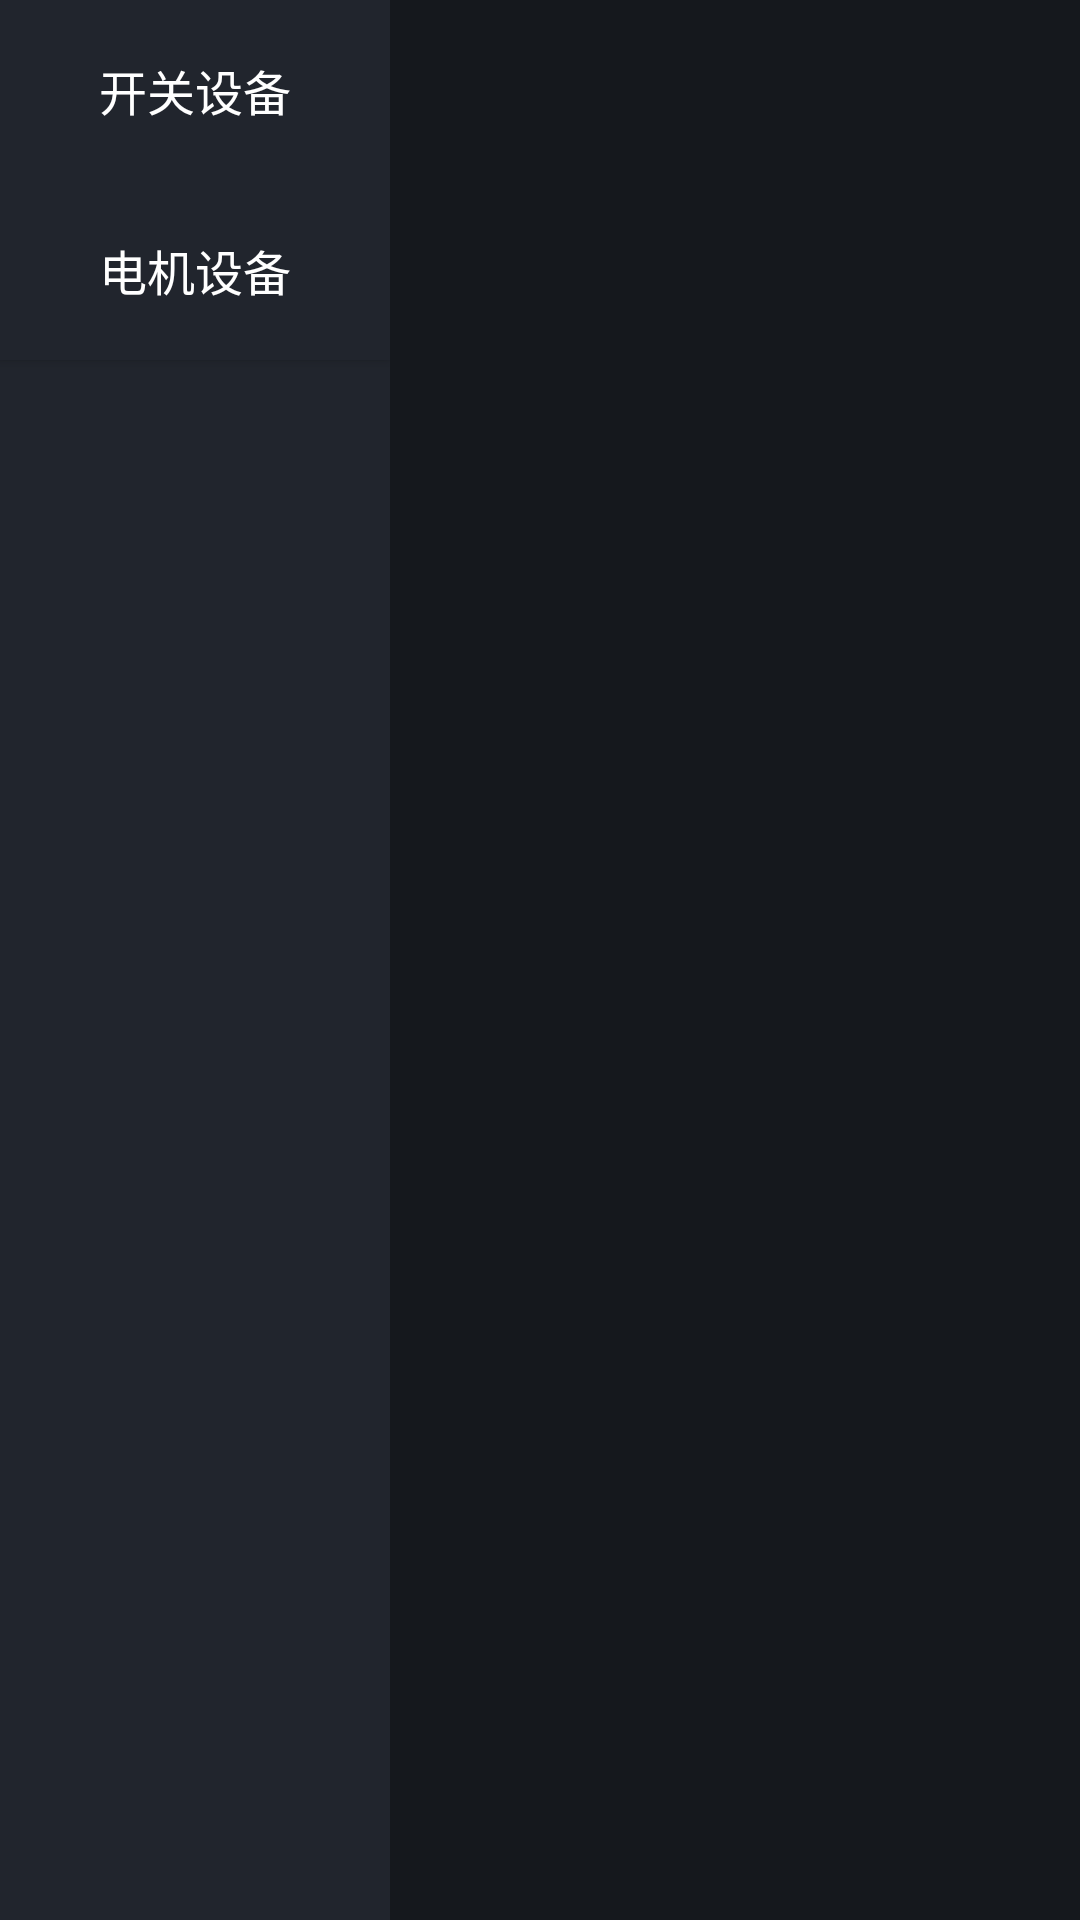

Android layout source for this screen:
<!-- AndroidManifest.xml: application theme Theme.AICenter -->
<!-- res/layout/layout_panel_device.xml -->
<?xml version="1.0" encoding="utf-8"?>
<LinearLayout xmlns:android="http://schemas.android.com/apk/res/android"
    android:id="@+id/rl_content"
    android:layout_width="match_parent"
    android:layout_height="match_parent"
    android:orientation="horizontal">

    <LinearLayout
        android:layout_width="@dimen/button_width"
        android:layout_height="match_parent"
        android:background="@color/device_background"
        android:orientation="vertical">

        <Button
            android:id="@+id/btn_panel_switch"
            android:layout_width="match_parent"
            android:layout_height="60dp"
            android:background="@drawable/button_panel_style"
            android:text="@string/text_panel_switch"
            android:textColor="@color/panel_button_style"
            android:textSize="@dimen/button_text_size" />

        <Button
            android:id="@+id/btn_panel_curtain"
            android:layout_width="match_parent"
            android:layout_height="60dp"
            android:background="@drawable/button_panel_style"
            android:text="@string/text_panel_curtain"
            android:textColor="@color/panel_button_style"
            android:textSize="@dimen/button_text_size" />
    </LinearLayout>

    <ListView
        android:id="@+id/lv_panel"
        android:layout_width="match_parent"
        android:layout_height="match_parent"
        android:divider="@color/list_line_color"
        android:dividerHeight="1dp"
        android:background="@color/background_color" />
</LinearLayout>
<!-- resources referenced by this layout -->
<resources>
  <color name="background_color">#15181d</color>
  <color name="device_background">#21252d</color>
  <color name="list_line_color">#4B4F57</color>
  <dimen name="button_text_size">16sp</dimen>
  <dimen name="button_width">130dp</dimen>
  <!-- drawable button_panel_style (drawable) -->
  <?xml version="1.0" encoding="utf-8"?>
  <selector xmlns:android="http://schemas.android.com/apk/res/android">
      <item android:drawable="@color/background_color" android:state_pressed="true" />
      <item android:drawable="@color/background_color" android:state_selected="true" />
      <item android:drawable="@color/device_background"/>
  </selector>
  <string name="text_panel_curtain">电机设备</string>
  <string name="text_panel_switch">开关设备</string>
  <style name="Theme.AICenter" parent="Theme.AppCompat.Light.NoActionBar">
          
          <item name="colorPrimary">@color/purple_500</item>
          <item name="colorPrimaryVariant">@color/purple_700</item>
          <item name="colorOnPrimary">@color/white</item>
          
          <item name="colorSecondary">@color/teal_200</item>
          <item name="colorSecondaryVariant">@color/teal_700</item>
          <item name="colorOnSecondary">@color/black</item>
      </style>
  <color name="purple_500">#FF6200EE</color>
  <color name="purple_700">#FF3700B3</color>
  <color name="white">#FFFFFFFF</color>
  <color name="teal_200">#FF03DAC5</color>
  <color name="teal_700">#FF018786</color>
  <color name="black">#FF000000</color>
</resources>
